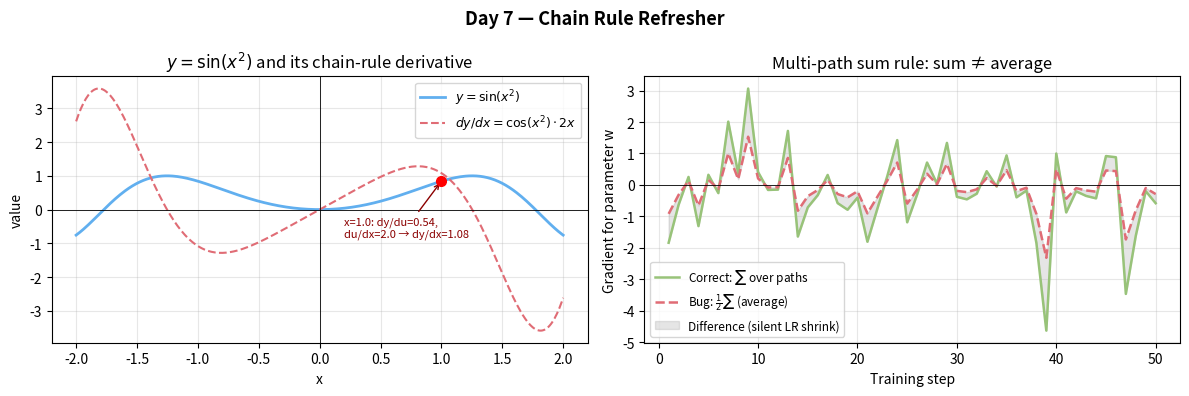

Here is the Python script that generated this plot:
import numpy as np
import matplotlib.pyplot as plt

fig, axes = plt.subplots(1, 2, figsize=(12, 4))
fig.suptitle("Day 7 — Chain Rule Refresher", fontsize=13, fontweight="bold")

# Panel 1: visualise y = sin(x²) — composition with annotated local gradients
x_range = np.linspace(-2, 2, 400)
u_range = x_range ** 2
y_range = np.sin(u_range)
du_dx = 2 * x_range
dy_du = np.cos(u_range)
dy_dx = dy_du * du_dx    # chain rule

ax = axes[0]
ax.plot(x_range, y_range, color="#61afef", linewidth=2, label=r"$y = \sin(x^2)$")
ax.plot(x_range, dy_dx,  color="#e06c75", linewidth=1.5, linestyle="--", label=r"$dy/dx = \cos(x^2)\cdot 2x$")
ax.axhline(0, color="k", linewidth=0.6)
ax.axvline(0, color="k", linewidth=0.6)

# annotate one chain-rule point
x0 = 1.0; u0 = x0**2; y0 = np.sin(u0)
dy_du0 = np.cos(u0); du_dx0 = 2*x0; chain0 = dy_du0 * du_dx0
ax.plot(x0, y0, "ro", markersize=7, zorder=5)
ax.annotate(f"x={x0}: dy/du={dy_du0:.2f},\ndu/dx={du_dx0:.1f} → dy/dx={chain0:.2f}",
            xy=(x0, y0), xytext=(0.2, -0.8),
            arrowprops=dict(arrowstyle="->", color="darkred"), fontsize=8, color="darkred")
ax.set_xlabel("x"); ax.set_ylabel("value")
ax.set_title(r"$y = \sin(x^2)$ and its chain-rule derivative")
ax.legend(fontsize=9); ax.grid(True, alpha=0.3)

# Panel 2: multi-path sum rule — parameter w feeds two outputs u1=w*a and u2=w*b
# total dL/dw = (dL/du1)*a + (dL/du2)*b
# sweep a and show how summing vs averaging changes the result
np.random.seed(7)
steps = np.arange(1, 51)
a_vals = np.random.randn(50) + 1.0    # upstream gradient via path 1
b_vals = np.random.randn(50) + 0.5    # upstream gradient via path 2

dl_du1 = np.random.randn(50) * 0.8
dl_du2 = np.random.randn(50) * 0.6

true_grad  = dl_du1 * a_vals + dl_du2 * b_vals   # correct: sum
wrong_grad = (dl_du1 * a_vals + dl_du2 * b_vals) / 2   # wrong: average

ax2 = axes[1]
ax2.plot(steps, true_grad,  color="#98c379", linewidth=1.8, label=r"Correct: $\sum$ over paths")
ax2.plot(steps, wrong_grad, color="#e06c75", linewidth=1.8, linestyle="--", label=r"Bug: $\frac{1}{2}\sum$ (average)")
ax2.axhline(0, color="k", linewidth=0.6)
ax2.fill_between(steps, true_grad, wrong_grad, alpha=0.2, color="grey", label="Difference (silent LR shrink)")
ax2.set_xlabel("Training step")
ax2.set_ylabel("Gradient for parameter w")
ax2.set_title("Multi-path sum rule: sum ≠ average")
ax2.legend(fontsize=8.5); ax2.grid(True, alpha=0.3)

plt.tight_layout()
plt.savefig("graph_DAY_7.png", dpi=120, bbox_inches="tight")
print("graph_DAY_7.png saved")
